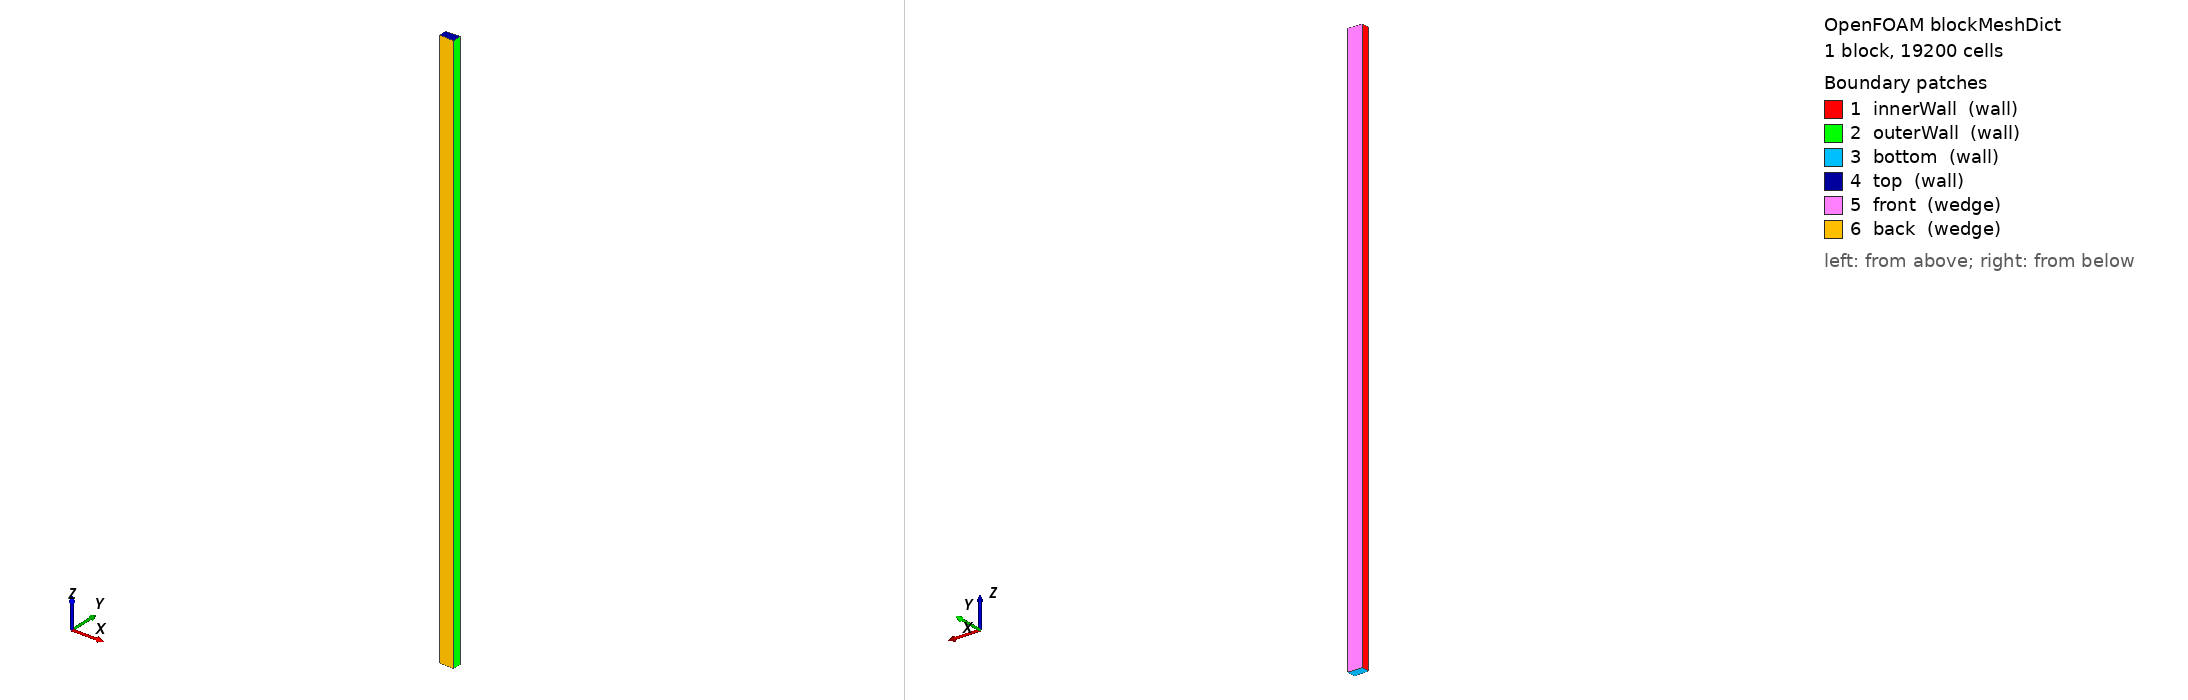

OpenFOAM case: the mesh blockMesh builds from blockMeshDict, 1 block(s), 19200 cells. Boundary patches (legend numbers): 1 innerWall (wall), 2 outerWall (wall), 3 bottom (wall), 4 top (wall), 5 front (wedge), 6 back (wedge). Left view from above one corner, right view from below the opposite corner. Boundary conditions: 9 field file(s) under 0/; 6 of 6 drawn patches have an entry in a shipped field file.

=== system/blockMeshDict ===
/*--------------------------------*- C++ -*----------------------------------*\
| =========                 |                                                 |
| \\      /  F ield         | OpenFOAM: The Open Source CFD Toolbox           |
|  \\    /   O peration     | Website:  https://openfoam.org                  |
|   \\  /    A nd           | Version:  v2012                                 |
|    \\/     M anipulation  |                                                 |
\*---------------------------------------------------------------------------*/
FoamFile
{
    version     2.0;
    format      ascii;
    class       dictionary;
    object      blockMeshDict;
}
// * * * * * * * * * * * * * * * * * * * * * * * * * * * * * * * * * * * * * //

scale 1;

// === 定义参数 (在这里修改，下面会自动计算) ===
rIn    0.024;    // 内半径
rOut   0.028;    // 外半径
L      0.16;      // 长度
angle  2.5;      // 半角 (总角度为 5 度)

// === 自动计算坐标 (不要修改这里) ===
// 使用 #calc 进行高精度计算，避免手动输入的截断误差
xIn    #calc "$rIn  * cos(degToRad($angle))";
yIn    #calc "$rIn  * sin(degToRad($angle))";
xOut   #calc "$rOut * cos(degToRad($angle))";
yOut   #calc "$rOut * sin(degToRad($angle))";

vertices
(
    // Bottom plane (z=0)
    ($xIn   #calc "-$yIn"  0)    // 0: inner, -2.5 deg
    ($xOut  #calc "-$yOut" 0)    // 1: outer, -2.5 deg
    ($xOut  $yOut          0)    // 2: outer, +2.5 deg
    ($xIn   $yIn           0)    // 3: inner, +2.5 deg

    // Top plane (z=L)
    ($xIn   #calc "-$yIn"  $L)   // 4: inner, -2.5 deg
    ($xOut  #calc "-$yOut" $L)   // 5: outer, -2.5 deg
    ($xOut  $yOut          $L)   // 6: outer, +2.5 deg
    ($xIn   $yIn           $L)   // 7: inner, +2.5 deg
);

blocks
(
    hex (0 1 2 3 4 5 6 7) 
    (60 1 320)
    simpleGrading
    (
        // 径向分级 (双向加密)
        (
            (0.5 0.5 20)
            (0.5 0.5 0.05)
        )
        // 切向
        1
        // 轴向分级 (端部加密)
        (
            (0.1 0.1 5)
            (0.8 0.8 1)
            (0.1 0.1 0.2)
        )
    )
);

edges
(
    // 使用变量确保弧线半径与顶点完美匹配
    arc 0 3 ($rIn  0 0)
    arc 1 2 ($rOut 0 0)
    arc 4 7 ($rIn  0 $L)
    arc 5 6 ($rOut 0 $L)
);

boundary
(
    innerWall
    {
        type wall;
        faces ( (0 4 7 3) );
    }
    outerWall
    {
        type wall;
        faces ( (1 2 6 5) );
    }
    bottom
    {
        type wall;
        faces ( (0 3 2 1) );
    }
    top
    {
        type wall;
        faces ( (4 5 6 7) );
    }
    front
    {
        type wedge;
        faces ( (2 3 7 6) );
    }
    back
    {
        type wedge;
        faces ( (0 1 5 4) );
    }
);

mergePatchPairs
(
);

// ************************************************************************* //

=== system/controlDict ===
/*--------------------------------*- C++ -*----------------------------------*\
  =========                 |
  \\      /  F ield         | OpenFOAM: The Open Source CFD Toolbox
   \\    /   O peration     | Website:  https://openfoam.org
    \\  /    A nd           | Version:  v2606
     \\/     M anipulation  |
\*---------------------------------------------------------------------------*/
FoamFile
{
    version     2.0;
    format      ascii;
    class       dictionary;
    object      controlDict;
}
// * * * * * * * * * * * * * * * * * * * * * * * * * * * * * * * * * * * * * //


libs            ("libcrystalPopuBal.so");

application     oneWayCoupledCrysPBEFoam;

startFrom       latestTime;

startTime       0;

stopAt          endTime;

endTime         18000;

deltaT          0.0001;

writeControl    adjustableRunTime;

writeInterval   50;

purgeWrite      0;

writeFormat     ascii;

writePrecision  6;

writeCompression off;

timeFormat      general;

timePrecision   6;

runTimeModifiable yes;

adjustTimeStep  yes;

maxCo           1;

maxDeltaT       0.1;

// ************************************************************************* //


=== 0/C ===
/*--------------------------------*- C++ -*----------------------------------*\
  =========                 |
  \\      /  F ield         | OpenFOAM: The Open Source CFD Toolbox
   \\    /   O peration     | Website:  https://openfoam.org
    \\  /    A nd           | Version:  v2606
     \\/     M anipulation  |
\*---------------------------------------------------------------------------*/
FoamFile
{
    version     2.0;
    format      ascii;
    class       volScalarField;
    object      C;
}
// * * * * * * * * * * * * * * * * * * * * * * * * * * * * * * * * * * * * * //

dimensions      [1 -3 0 0 0 0 0];

internalField   uniform 900;  // Initial concentration (kg/m³)

boundaryField
{
    innerWall
    {
        type            zeroGradient;
    }
    outerWall
    {
        type            zeroGradient;
    }
    
    bottom
    {
        type            zeroGradient;
    }
    top
    {
        type            zeroGradient;
    }
    front
    {
        type            wedge;
    }
    back
    {
        type            wedge;
    }
}

// ************************************************************************* //


=== 0/T ===
/*--------------------------------*- C++ -*----------------------------------*\
  =========                 |
  \\      /  F ield         | OpenFOAM: The Open Source CFD Toolbox
   \\    /   O peration     | Website:  https://openfoam.org
    \\  /    A nd           | Version:  v2606
     \\/     M anipulation  |
\*---------------------------------------------------------------------------*/
FoamFile
{
    version     2.0;
    format      ascii;
    class       volScalarField;
    object      T;
}
// * * * * * * * * * * * * * * * * * * * * * * * * * * * * * * * * * * * * * //

dimensions      [0 0 0 1 0 0 0];

internalField   uniform 323.15; // 初始主体溶液温度 Tb = 50 C

boundaryField
{
// === 等温模式：内壁 ===
    innerWall
    {
        type            uniformFixedValue;
        uniformValue    table
        (
            (0       323.15)  // t=0s, 50.0 C
            (10154   301.15)  // t=10154s, 降至 28.0 C (斜率=0.13 C/min)
            (21600   301.15)  // t=6h, 保持 28.0 C
        );
    }

    // === 等温模式：外壁 (与内壁完全相同) ===
    outerWall
    {
        type            uniformFixedValue;
        uniformValue    table
        (
            (0       323.15)
            (10154    301.15)
            (21600   301.15)
        );
    }
    bottom
    {
        type            zeroGradient;
    }
    top
    {
        type            zeroGradient;
    }

    front
    {
        type            wedge;
    }
    back
    {
        type            wedge;
    }
}

// ************************************************************************* //

/*
innerWall
    {
        type            uniformFixedValue;
        uniformValue    table
        (
            (0       323.15)  // t=0s, 初始 50.0 C
            (5077    305.55)  // t=5077s, 降至 32.4 C (降温较慢，最终温度较高)
            (21600   305.55)  // 保持阶段
        );
    }

    // === 非等温模式：外壁 (较冷，用于重结晶) ===
    outerWall
    {
        type            uniformFixedValue;
        uniformValue    table
        (
            (0       323.15)  // t=0s, 初始 50.0 C
            (5077    296.75)  // t=5077s, 降至 23.6 C (降温较快，最终温度较低)
            (21600   296.75)  // 保持阶段
        );
    }
*/

=== 0/U ===
/*--------------------------------*- C++ -*----------------------------------*\
  =========                 |
  \\      /  F ield         | OpenFOAM: The Open Source CFD Toolbox
   \\    /   O peration     | Website:  https://openfoam.org
    \\  /    A nd           | Version:  v2606
     \\/     M anipulation  |
\*---------------------------------------------------------------------------*/
FoamFile
{
    version     2.0;
    format      ascii;
    class       volVectorField;
    object      U;
}
// * * * * * * * * * * * * * * * * * * * * * * * * * * * * * * * * * * * * * //

dimensions      [0 1 -1 0 0 0 0];

internalField   uniform (0 0 0);

boundaryField
{
    // 内圆柱：旋转边界条件
    innerWall
    {
        type            rotatingWallVelocity;
        origin          (0 0 0);
        axis            (0 0 1); // 绕 Z 轴旋转
        omega           52.36;   // 500 rpm   300rpm:31.42   1000rpm:104.72
    }

    // 外圆柱：静止
    outerWall
    {
        type            fixedValue;
        value           uniform (0 0 0);
    }

    // 顶部和底部：无滑移壁面
    bottom
    {
        type            noSlip; //或者fixedValue (0 0 0)
    }
    top
    {
        type            noSlip;
    }

    // 轴对称边界
    front
    {
        type            wedge;
    }
    back
    {
        type            wedge;
    }
}

// ************************************************************************* //


=== 0/alphat ===
/*--------------------------------*- C++ -*----------------------------------*\
  =========                 |
  \\      /  F ield         | OpenFOAM: The Open Source CFD Toolbox
   \\    /   O peration     | Website:  https://openfoam.org
    \\  /    A nd           | Version:  v2606
     \\/     M anipulation  |
\*---------------------------------------------------------------------------*/
FoamFile
{
    version     2.0;
    format      ascii;
    class       volScalarField;
    object      alphat;
}
// * * * * * * * * * * * * * * * * * * * * * * * * * * * * * * * * * * * * * //

dimensions      [0 2 -1 0 0 0 0];

internalField   uniform 0;

boundaryField
{
    innerWall
    {
        type            calculated;
        value           uniform 0;
    }
    outerWall
    {
        type            calculated;
        value           uniform 0;
    }   
    bottom
    {
        type            calculated;
        value           uniform 0;
    }
    top
    {
        type            calculated;
        value           uniform 0;
    }   
    front
    {
        type            wedge;
    }
    back
    {
        type            wedge;
    }
}

// ************************************************************************* //


=== 0/k ===
/*--------------------------------*- C++ -*----------------------------------*\
  =========                 |
  \\      /  F ield         | OpenFOAM: The Open Source CFD Toolbox
   \\    /   O peration     | Website:  https://openfoam.org
    \\  /    A nd           | Version:  v2606
     \\/     M anipulation  |
\*---------------------------------------------------------------------------*/
FoamFile
{
    version     2.0;
    format      ascii;
    class       volScalarField;
    object      k;
}
// * * * * * * * * * * * * * * * * * * * * * * * * * * * * * * * * * * * * * //

dimensions      [0 2 -2 0 0 0 0];

internalField   uniform 0.1;

boundaryField
{
    innerWall
    {
        type            kqRWallFunction;
        value           uniform 0.1;
    }
    outerWall
    {
        type            kqRWallFunction;
        value           uniform 0.1;
    }    
    bottom
    {
        type            kqRWallFunction;
        value           uniform 0.1;
    }
    top
    {
        type            kqRWallFunction;
        value           uniform 0.1;
    }    
    front
    {
        type            wedge;
    }
    back
    {
        type            wedge;
    }
}

// ************************************************************************* //


=== 0/nut ===
/*--------------------------------*- C++ -*----------------------------------*\
  =========                 |
  \\      /  F ield         | OpenFOAM: The Open Source CFD Toolbox
   \\    /   O peration     | Website:  https://openfoam.org
    \\  /    A nd           | Version:  v2606
     \\/     M anipulation  |
\*---------------------------------------------------------------------------*/
FoamFile
{
    version     2.0;
    format      ascii;
    class       volScalarField;
    object      nut;
}
// * * * * * * * * * * * * * * * * * * * * * * * * * * * * * * * * * * * * * //

dimensions      [0 2 -1 0 0 0 0];

internalField   uniform 0;

boundaryField
{
    innerWall
    {
        type            nutkWallFunction;
        value           uniform 0;
    }

    outerWall
    {
        type            nutkWallFunction;
        value           uniform 0;
    }

    bottom
    {
        type            nutkWallFunction;
        value           uniform 0;
    }

    top
    {
        type            nutkWallFunction;
        value           uniform 0;
    }

    front
    {
        type            wedge;
    }
    back
    {
        type            wedge;
    }
}

// ************************************************************************* //


=== 0/omega ===
/*--------------------------------*- C++ -*----------------------------------*\
  =========                 |
  \\      /  F ield         | OpenFOAM: The Open Source CFD Toolbox
   \\    /   O peration     | Website:  https://openfoam.org
    \\  /    A nd           | Version:  v2606
     \\/     M anipulation  |
\*---------------------------------------------------------------------------*/
FoamFile
{
    version     2.0;
    format      ascii;
    class       volScalarField;
    object      omega;
}
// * * * * * * * * * * * * * * * * * * * * * * * * * * * * * * * * * * * * * //

dimensions      [0 0 -1 0 0 0 0];

internalField   uniform 1000;

boundaryField
{
    innerWall
    {
        type            omegaWallFunction;
        value           uniform 1000;
    }

    outerWall
    {
        type            omegaWallFunction;
        value           uniform 1000;
    }

    bottom
    {
        type            omegaWallFunction;
        value           uniform 1000;
    }
    top
    {
        type            omegaWallFunction;
        value           uniform 1000;
    }

    front
    {
        type            wedge;
    }
    back
    {
        type            wedge;
    }
}

// ************************************************************************* //


=== 0/p ===
/*--------------------------------*- C++ -*----------------------------------*\
  =========                 |
  \\      /  F ield         | OpenFOAM: The Open Source CFD Toolbox
   \\    /   O peration     | Website:  https://openfoam.org
    \\  /    A nd           | Version:  v2606
     \\/     M anipulation  |
\*---------------------------------------------------------------------------*/
FoamFile
{
    version     2.0;
    format      ascii;
    class       volScalarField;
    object      p;
}
// * * * * * * * * * * * * * * * * * * * * * * * * * * * * * * * * * * * * * //

dimensions      [0 2 -2 0 0 0 0];

internalField   uniform 0;

boundaryField
{
    innerWall
    {
        type            fixedFluxPressure;
        value           uniform 0;
    }

    outerWall
    {
        type            fixedFluxPressure;
        value           uniform 0;
    }

    bottom
    {
        type            fixedFluxPressure;
        value           uniform 0;
    }

    top
    {
        type            fixedFluxPressure;
        value           uniform 0;
    }

    front
    {
        type            wedge;
    }

    back
    {
        type            wedge;
    }
}

// ************************************************************************* //
